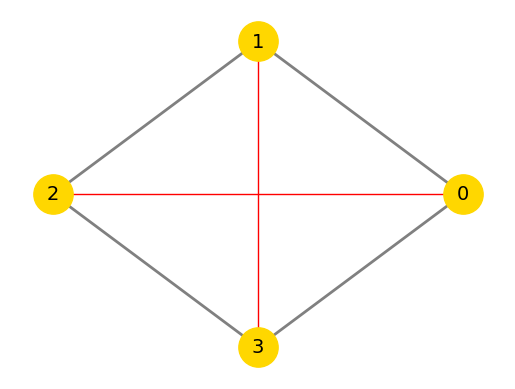
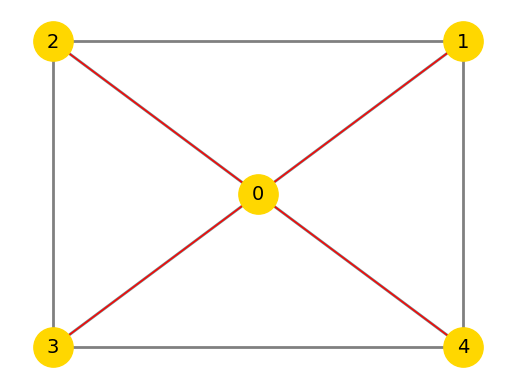
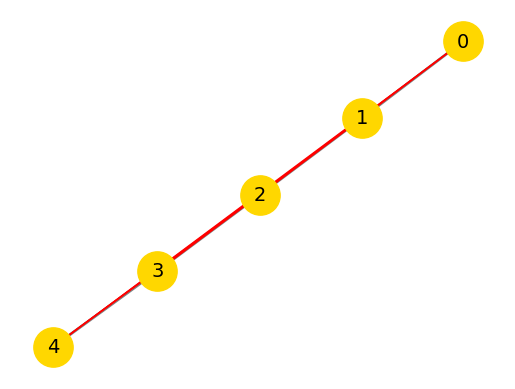
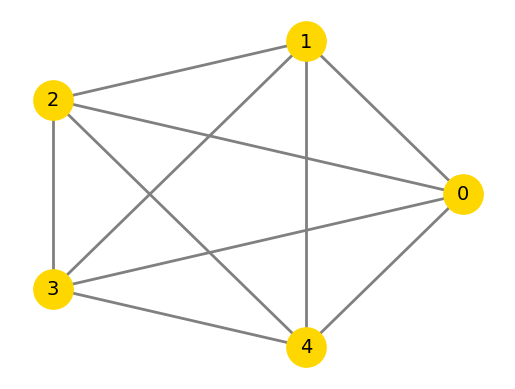
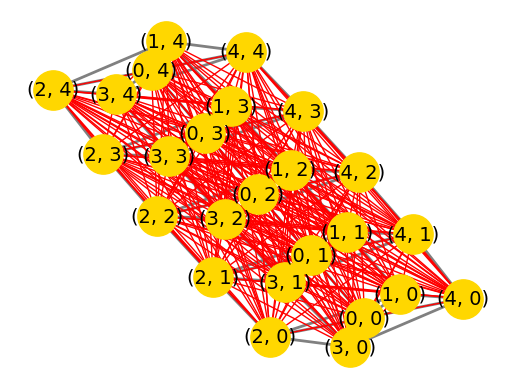

Source code (Python) for these figures, in order:

# https://networkx.github.io/documentation/networkx-1.9.1/reference/algorithms.operators.html

import networkx as nx
import matplotlib.pyplot as plt
import numpy

numpy.random.seed(121)

G1 = nx.cycle_graph(4)
G2 = nx.wheel_graph(5)
G3 = nx.path_graph(5)
G4 = nx.complete_graph(5)
G5 = nx.cartesian_product( G2, G3)

U = [ G1, G2, G3, G4, G5 ]

for Gw in U :

    Gc = nx.complement( Gw )
    pos = nx.kamada_kawai_layout(Gw)  # 위치를 지정한다.
    ComG = nx.complement(Gw)

    nx.draw_networkx_nodes (Gw,   pos, node_color='gold', node_size= 800) # 그리려는 그래프의 속성을 설정해 준다
    nx.draw_networkx_edges (Gw,   pos, width=2, edge_color='gray')
    nx.draw_networkx_edges (ComG, pos, width=1, edge_color='red')
    nx.draw_networkx_labels(Gw,pos, font_color='black', font_size=14,font_family='Pristina')

    plt.axis('off')
    plt.show()
